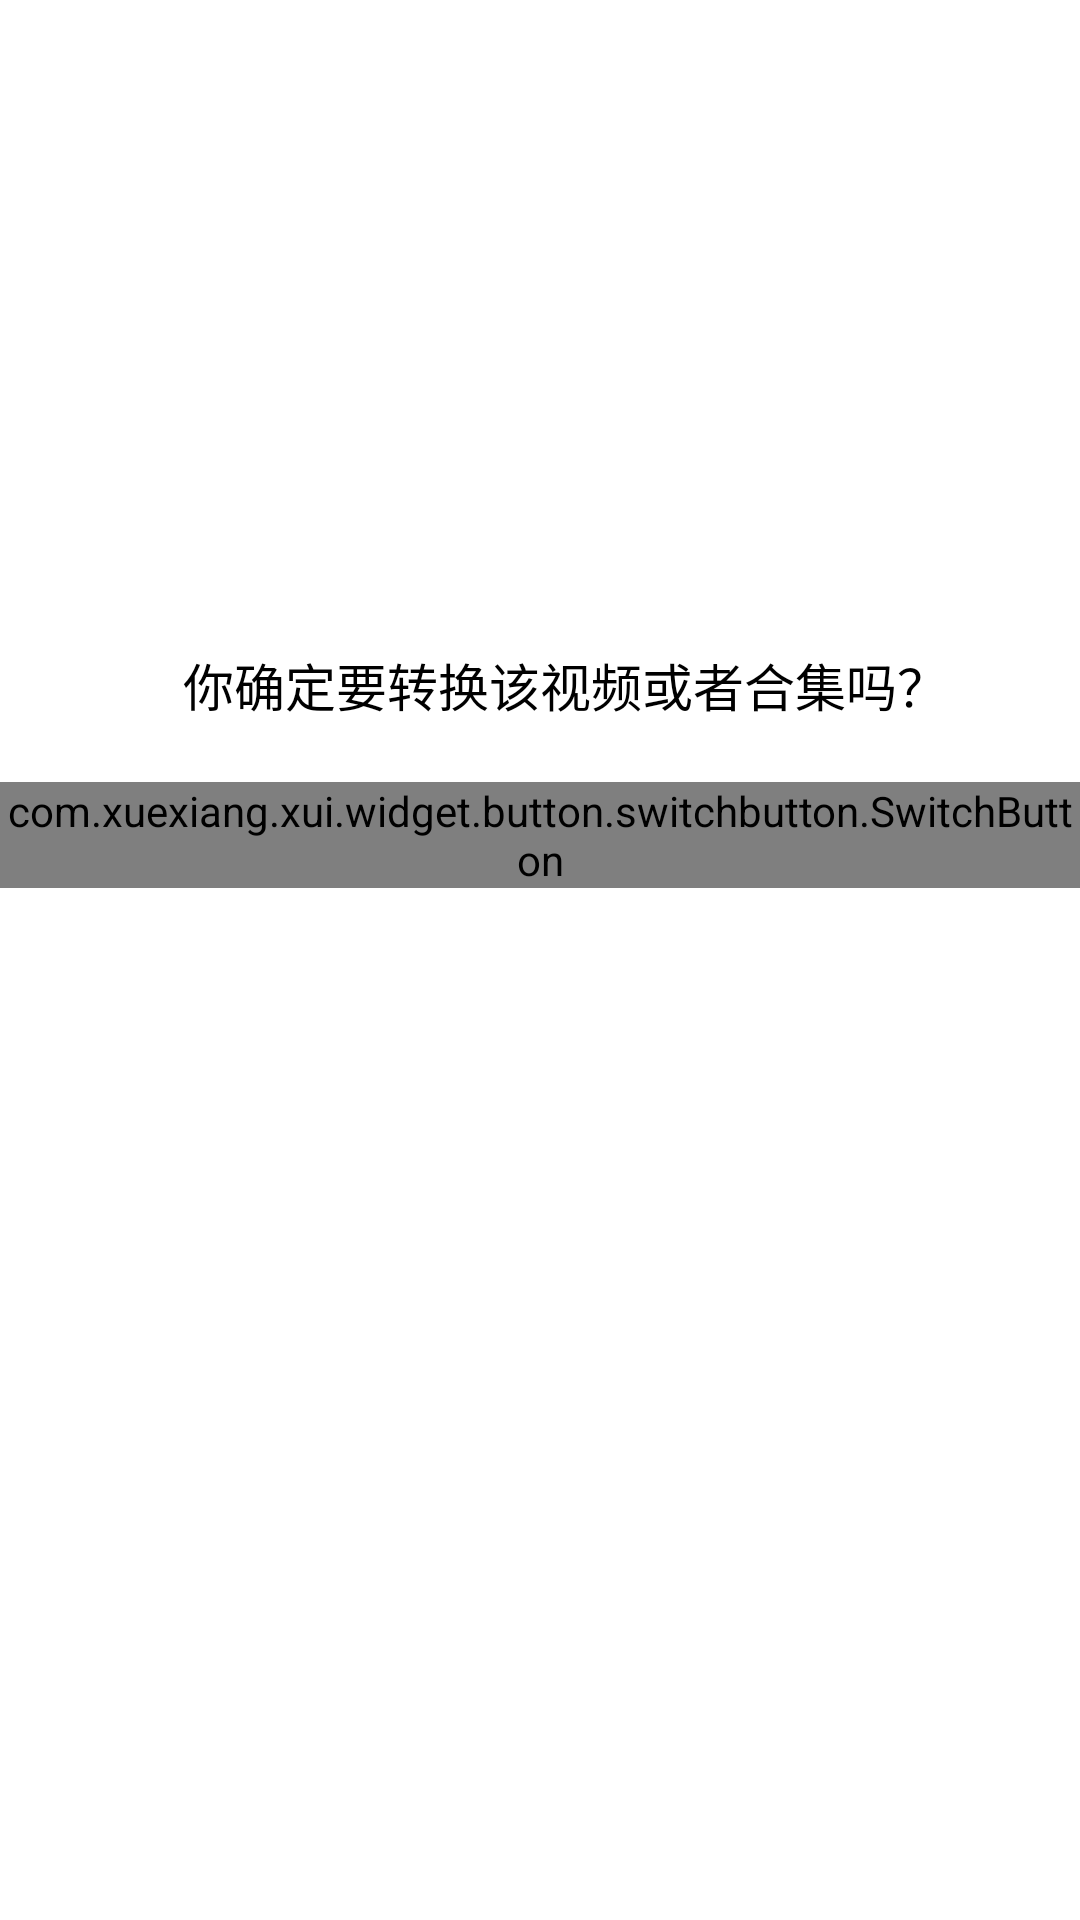

Produce the Android XML layout that renders to this screen, including the resource entries it uses.
<!-- AndroidManifest.xml: application theme Theme.Hlbmerge -->
<!-- res/layout/dialog_judge_merge.xml -->
<?xml version="1.0" encoding="utf-8"?>
<LinearLayout xmlns:android="http://schemas.android.com/apk/res/android"
    xmlns:app="http://schemas.android.com/apk/res-auto"
    android:layout_width="match_parent"
    android:layout_height="wrap_content"
    android:layout_margin="?attr/xui_config_content_spacing_horizontal"
    android:gravity="center"
    android:orientation="vertical">

    <TextView
        android:layout_width="wrap_content"
        android:layout_height="wrap_content"
        android:text="    你确定要转换该视频或者合集吗？"
        android:drawablePadding="5dp"
        android:textSize="17sp"
        android:textColor="@color/black" />

    <com.xuexiang.xui.widget.spinner.materialspinner.MaterialSpinner
        android:id="@+id/dialog_materialspinner"
        style="@style/Material.SpinnerStyle"
        android:layout_width="200dp"
        app:ms_entries="@array/judge_merge_dialog_export_type"
        app:ms_in_dialog="true"
        android:layout_marginVertical="10dp" />

    <RelativeLayout
        android:layout_width="wrap_content"
        android:layout_height="wrap_content"
        android:orientation="horizontal">

        <TextView
            android:layout_width="wrap_content"
            android:layout_height="wrap_content"
            android:text="导出弹幕(xml)"
            android:layout_toRightOf="@id/switchBtn_XMLexport"
            android:layout_centerVertical="true" />

        <com.xuexiang.xui.widget.button.switchbutton.SwitchButton
            android:id="@+id/switchBtn_XMLexport"
            android:layout_width="wrap_content"
            android:layout_height="wrap_content" />
    </RelativeLayout>

</LinearLayout>
<!-- resources referenced by this layout -->
<resources>
  <string-array name="judge_merge_dialog_export_type">
          <item>有声音视频</item>
          <item>无声音视频</item>
          <item>仅音频</item>
      </string-array>
  <color name="black">#FF000000</color>
  <style name="Theme.Hlbmerge" parent="Theme.MaterialComponents.DayNight.DarkActionBar">
          
          <item name="colorPrimary">@color/purple_500</item>
          <item name="colorPrimaryVariant">@color/purple_700</item>
          <item name="colorOnPrimary">@color/white</item>
          
          <item name="colorSecondary">@color/teal_200</item>
          <item name="colorSecondaryVariant">@color/teal_700</item>
          <item name="colorOnSecondary">@color/black</item>
          
          <item name="android:statusBarColor">?attr/colorPrimaryVariant</item>
          
      </style>
  <color name="purple_500">#FF6200EE</color>
  <color name="purple_700">#FF3700B3</color>
  <color name="white">#FFFFFFFF</color>
  <color name="teal_200">#FF03DAC5</color>
  <color name="teal_700">#FF018786</color>
</resources>
